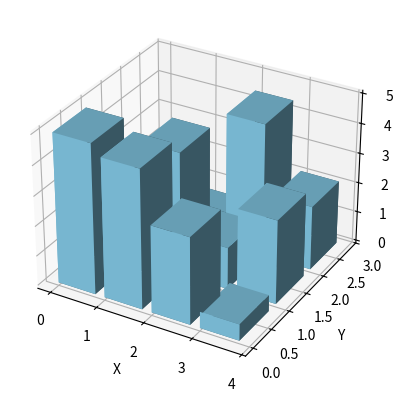

The matplotlib source for this figure:
import numpy as np
import matplotlib.pyplot as plt
from mpl_toolkits.mplot3d import Axes3D

fig = plt.figure()
ax = fig.add_subplot(111, projection='3d')

_x = np.arange(4)
_y = np.arange(3)
_xx, _yy = np.meshgrid(_x, _y)
x, y = _xx.ravel(), _yy.ravel()
z = np.zeros_like(x)

dx = dy = 0.8
dz = np.random.rand(len(z)) * 5  # 높이

ax.bar3d(x, y, z, dx, dy, dz, color='skyblue', shade=True)

ax.set_xlabel('X')
ax.set_ylabel('Y')
ax.set_zlabel('Z')

plt.show()
